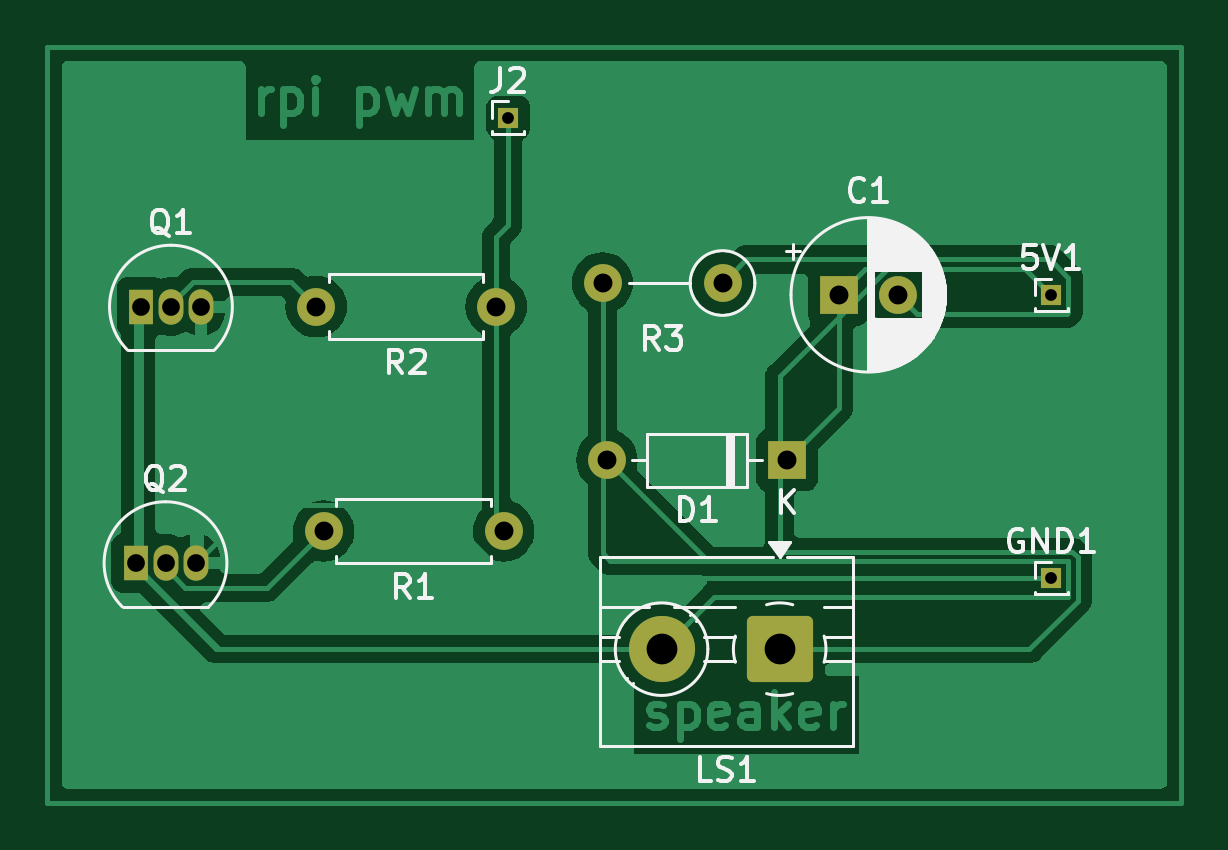
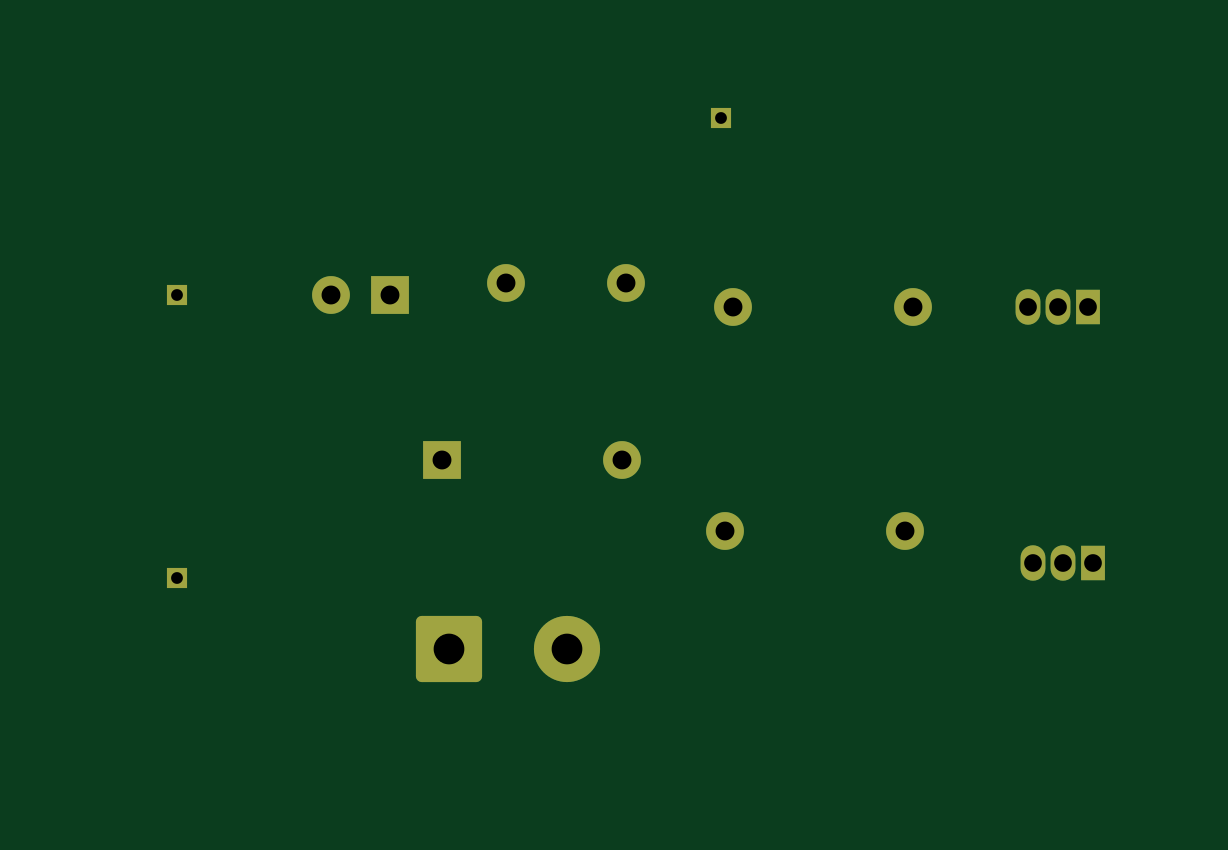
Circuit board: 11 layer files. Board 48.0 x 32.0 mm.
- bottom_copper: jarviz_pcb-B_Cu.gbr (2993 bytes)
- bottom_mask: jarviz_pcb-B_Mask.gbr (2131 bytes)
- paste: jarviz_pcb-B_Paste.gbr (497 bytes)
- bottom_silk: jarviz_pcb-B_Silkscreen.gbr (498 bytes)
- outline: jarviz_pcb-Edge_Cuts.gbr (470 bytes)
- top_copper: jarviz_pcb-F_Cu.gbr (40377 bytes)
- top_mask: jarviz_pcb-F_Mask.gbr (2131 bytes)
- paste: jarviz_pcb-F_Paste.gbr (497 bytes)
- top_silk: jarviz_pcb-F_Silkscreen.gbr (24839 bytes)
- drill: jarviz_pcb-NPTH.drl (313 bytes)
- drill: jarviz_pcb-PTH.drl (835 bytes)

=== bottom_copper: jarviz_pcb-B_Cu.gbr (2993 bytes, source withheld) ===
=== bottom_mask: jarviz_pcb-B_Mask.gbr (2131 bytes, source withheld) ===
=== paste: jarviz_pcb-B_Paste.gbr ===
%TF.GenerationSoftware,KiCad,Pcbnew,8.0.9-8.0.9-0~ubuntu24.04.1*%
%TF.CreationDate,2026-03-09T23:08:06+05:30*%
%TF.ProjectId,jarviz_pcb,6a617276-697a-45f7-9063-622e6b696361,rev?*%
%TF.SameCoordinates,Original*%
%TF.FileFunction,Paste,Bot*%
%TF.FilePolarity,Positive*%
%FSLAX46Y46*%
G04 Gerber Fmt 4.6, Leading zero omitted, Abs format (unit mm)*
G04 Created by KiCad (PCBNEW 8.0.9-8.0.9-0~ubuntu24.04.1) date 2026-03-09 23:08:06*
%MOMM*%
%LPD*%
G01*
G04 APERTURE LIST*
G04 APERTURE END LIST*
M02*

=== bottom_silk: jarviz_pcb-B_Silkscreen.gbr ===
%TF.GenerationSoftware,KiCad,Pcbnew,8.0.9-8.0.9-0~ubuntu24.04.1*%
%TF.CreationDate,2026-03-09T23:08:06+05:30*%
%TF.ProjectId,jarviz_pcb,6a617276-697a-45f7-9063-622e6b696361,rev?*%
%TF.SameCoordinates,Original*%
%TF.FileFunction,Legend,Bot*%
%TF.FilePolarity,Positive*%
%FSLAX46Y46*%
G04 Gerber Fmt 4.6, Leading zero omitted, Abs format (unit mm)*
G04 Created by KiCad (PCBNEW 8.0.9-8.0.9-0~ubuntu24.04.1) date 2026-03-09 23:08:06*
%MOMM*%
%LPD*%
G01*
G04 APERTURE LIST*
G04 APERTURE END LIST*
M02*

=== outline: jarviz_pcb-Edge_Cuts.gbr ===
%TF.GenerationSoftware,KiCad,Pcbnew,8.0.9-8.0.9-0~ubuntu24.04.1*%
%TF.CreationDate,2026-03-09T23:08:06+05:30*%
%TF.ProjectId,jarviz_pcb,6a617276-697a-45f7-9063-622e6b696361,rev?*%
%TF.SameCoordinates,Original*%
%TF.FileFunction,Profile,NP*%
%FSLAX46Y46*%
G04 Gerber Fmt 4.6, Leading zero omitted, Abs format (unit mm)*
G04 Created by KiCad (PCBNEW 8.0.9-8.0.9-0~ubuntu24.04.1) date 2026-03-09 23:08:06*
%MOMM*%
%LPD*%
G01*
G04 APERTURE LIST*
G04 APERTURE END LIST*
M02*

=== top_copper: jarviz_pcb-F_Cu.gbr (40377 bytes, source omitted) ===
=== top_mask: jarviz_pcb-F_Mask.gbr (2131 bytes, source withheld) ===
=== paste: jarviz_pcb-F_Paste.gbr ===
%TF.GenerationSoftware,KiCad,Pcbnew,8.0.9-8.0.9-0~ubuntu24.04.1*%
%TF.CreationDate,2026-03-09T23:08:06+05:30*%
%TF.ProjectId,jarviz_pcb,6a617276-697a-45f7-9063-622e6b696361,rev?*%
%TF.SameCoordinates,Original*%
%TF.FileFunction,Paste,Top*%
%TF.FilePolarity,Positive*%
%FSLAX46Y46*%
G04 Gerber Fmt 4.6, Leading zero omitted, Abs format (unit mm)*
G04 Created by KiCad (PCBNEW 8.0.9-8.0.9-0~ubuntu24.04.1) date 2026-03-09 23:08:06*
%MOMM*%
%LPD*%
G01*
G04 APERTURE LIST*
G04 APERTURE END LIST*
M02*

=== top_silk: jarviz_pcb-F_Silkscreen.gbr (24839 bytes, source omitted) ===
=== drill: jarviz_pcb-NPTH.drl ===
M48
; DRILL file {KiCad 8.0.9-8.0.9-0~ubuntu24.04.1} date 2026-03-09T23:07:34+0530
; FORMAT={-:-/ absolute / metric / decimal}
; #@! TF.CreationDate,2026-03-09T23:07:34+05:30
; #@! TF.GenerationSoftware,Kicad,Pcbnew,8.0.9-8.0.9-0~ubuntu24.04.1
; #@! TF.FileFunction,NonPlated,1,2,NPTH
FMAT,2
METRIC
%
G90
G05
M30

=== drill: jarviz_pcb-PTH.drl ===
M48
; DRILL file {KiCad 8.0.9-8.0.9-0~ubuntu24.04.1} date 2026-03-09T23:07:34+0530
; FORMAT={-:-/ absolute / metric / decimal}
; #@! TF.CreationDate,2026-03-09T23:07:34+05:30
; #@! TF.GenerationSoftware,Kicad,Pcbnew,8.0.9-8.0.9-0~ubuntu24.04.1
; #@! TF.FileFunction,Plated,1,2,PTH
FMAT,2
METRIC
; #@! TA.AperFunction,Plated,PTH,ComponentDrill
T1C0.500
; #@! TA.AperFunction,Plated,PTH,ComponentDrill
T2C0.750
; #@! TA.AperFunction,Plated,PTH,ComponentDrill
T3C0.800
; #@! TA.AperFunction,Plated,PTH,ComponentDrill
T4C1.300
%
G90
G05
T1
X146.5Y-75.5
X169.5Y-83.0
X169.5Y-95.0
T2
X130.73Y-94.36
X130.96Y-83.5
X132.0Y-94.36
X132.23Y-83.5
X133.27Y-94.36
X133.5Y-83.5
T3
X138.38Y-83.5
X138.69Y-93.0
X146.0Y-83.5
X146.31Y-93.0
X150.5Y-82.5
X150.69Y-90.0
X155.58Y-82.5
X158.31Y-90.0
X160.5Y-83.0
X163.0Y-83.0
T4
X153.0Y-98.0
X158.0Y-98.0
M30
